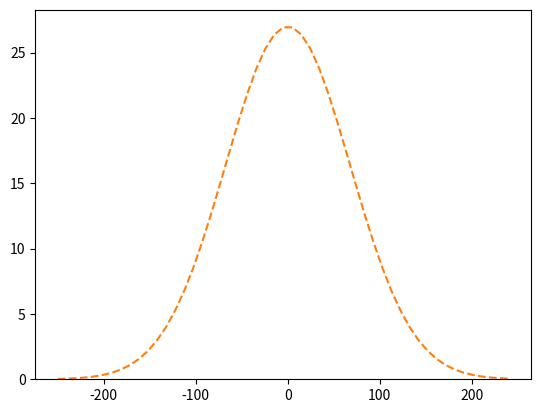

Here is the Python script that generated this plot:
# Lab 1
import random
import numpy as np
import matplotlib.pyplot as plt
import pandas as pd

def game_play():
    '''Returns win or loss of the gamer'''
    winning = -1
    if random.randrange(0, 12) == 11:
        winning += 10
    return winning

def a_round_of_gameplay():
    netto_money = 100
    for i in range (600):
        netto_money += game_play()
    return netto_money
'''
class Dictionary_of_categories():
    def __init__(self):
        self.dictionary = {}
        for i in range(-500, 5501):
            self.dictionary[i] = 0

    #def append_to_dict(self, number):'''
'''def vector_generator():
    np.random.seed(10**7)
    mu = 0
    sigma = (50*11/12)**(0.5)/10
    return mu + sigma * np.random.randn(1000)'''

def create_vector_w_all_results():
    y = []
    for i in range(1_000_0):
        y.append(a_round_of_gameplay())
    return y

def present_distribution_from_vector_old(vector):
    unique_elements, counts_elements = np.unique(vector, return_counts=True)
    plt.stem(unique_elements, counts_elements)
    plt.show()

def present_distribution_from_vector(vector):
    #unique_elements, counts_elements = np.unique(vector, return_counts=True)
    number_of_bins = 50
    n, bins, patches = plt.hist(vector,number_of_bins, density=1)
    plt.show()

#present_distribution_from_vector(create_vector_w_all_results())

# 1.2
# Försöket som upprepas 600ggr är binomialfördelat med n=600 och p=1/12.
# Det får approximeras som normalfördelat pga np(1-p)>10
# Försöket approximeras då som normalfördelat med my=50 och sigma (50*11/12)^(1/2)
# Vi kan då skapa en ny SV Z som motsvarar vinsten av ett experiment och också är normalfördelad med
# my=0 och sigma=10*(50*11/12)^(1/2)

# Det nedan gör vi inte
# Vi skapar nu en stokastisk variabel för att upprepa experimentet 1000_000 ggr som vi kallar W
# W är normalfördelad med my=0 och sigma (50*11/12)^(1/2) / 100
# Med denna kunskap kan vi plotta ut normalfördelningen

#import numpy as np
#import matplotlib.pyplot as plt
from scipy.stats import norm
#import statistics

def present_distribution_from_vector_with_normaldistribution_curve(vector):
    mean = 0
    sd = (50 * 11 / 12) ** (1 / 2) * 10
    x = mean + sd * np.random.rand(1000)

    number_of_bins = 50
    n, bins, patches = plt.hist(vector, number_of_bins, density=1)
    y = (1 / np.sqrt(2 * np.pi) * sd ) * np.exp(-0.5 * (1 / sd * (bins - mean))**2)

    plt.plot(bins, y, '--')

    plt.show()

present_distribution_from_vector_with_normaldistribution_curve(create_vector_w_all_results())